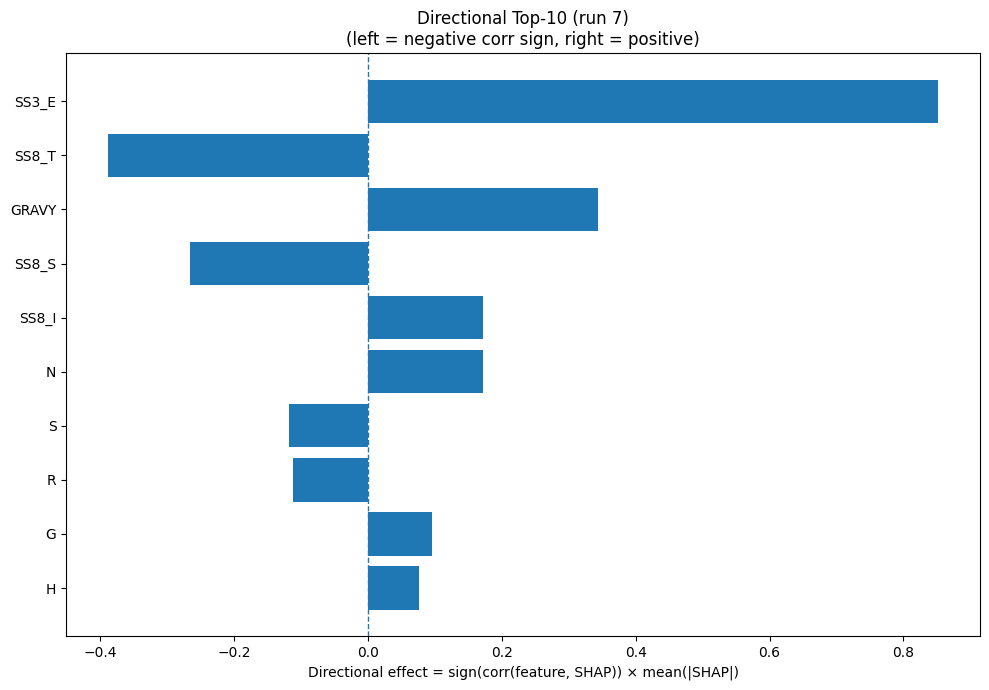

Data behind this chart, as committed beside it:
Index, Feature, CorrSign, MeanAbsSHAP, DirectionalEffect
21, SS3_E, 1.0, 0.8523, 0.8523
28, SS8_T, -1.0, 0.3887, -0.3887
32, GRAVY, 1.0, 0.3437, 0.3437
29, SS8_S, -1.0, 0.2659, -0.2659
26, SS8_I, 1.0, 0.1714, 0.1714
11, N, 1.0, 0.1714, 0.1714
15, S, -1.0, 0.1172, -0.1172
14, R, -1.0, 0.1117, -0.1117
5, G, 1.0, 0.09509, 0.09509
6, H, 1.0, 0.07577, 0.07577
10, M, -1.0, 0.07515, -0.07515
12, P, -1.0, 0.06944, -0.06944
30, SS8_-, -1.0, 0.06312, -0.06312
31, ASA, -1.0, 0.05684, -0.05684
7, I, 1.0, 0.05448, 0.05448
16, T, -1.0, 0.0543, -0.0543
22, SS3_C, -1.0, 0.05228, -0.05228
2, D, -1.0, 0.04726, -0.04726
25, SS8_G, -1.0, 0.0456, -0.0456
8, K, -1.0, 0.04453, -0.04453
3, E, 1.0, 0.04421, 0.04421
4, F, 1.0, 0.04078, 0.04078
17, V, 1.0, 0.04077, 0.04077
24, SS8_E, 1.0, 0.04003, 0.04003
13, Q, 1.0, 0.0375, 0.0375
23, SS8_H, -1.0, 0.0368, -0.0368
18, W, -1.0, 0.03559, -0.03559
1, C, 1.0, 0.03437, 0.03437
9, L, -1.0, 0.03078, -0.03078
0, A, -1.0, 0.02956, -0.02956
27, SS8_B, 1.0, 0.02179, 0.02179
33, AROM, -1.0, 0.02115, -0.02115
19, Y, -1.0, 0.01821, -0.01821
20, SS3_H, -1.0, 0.00995, -0.00995
